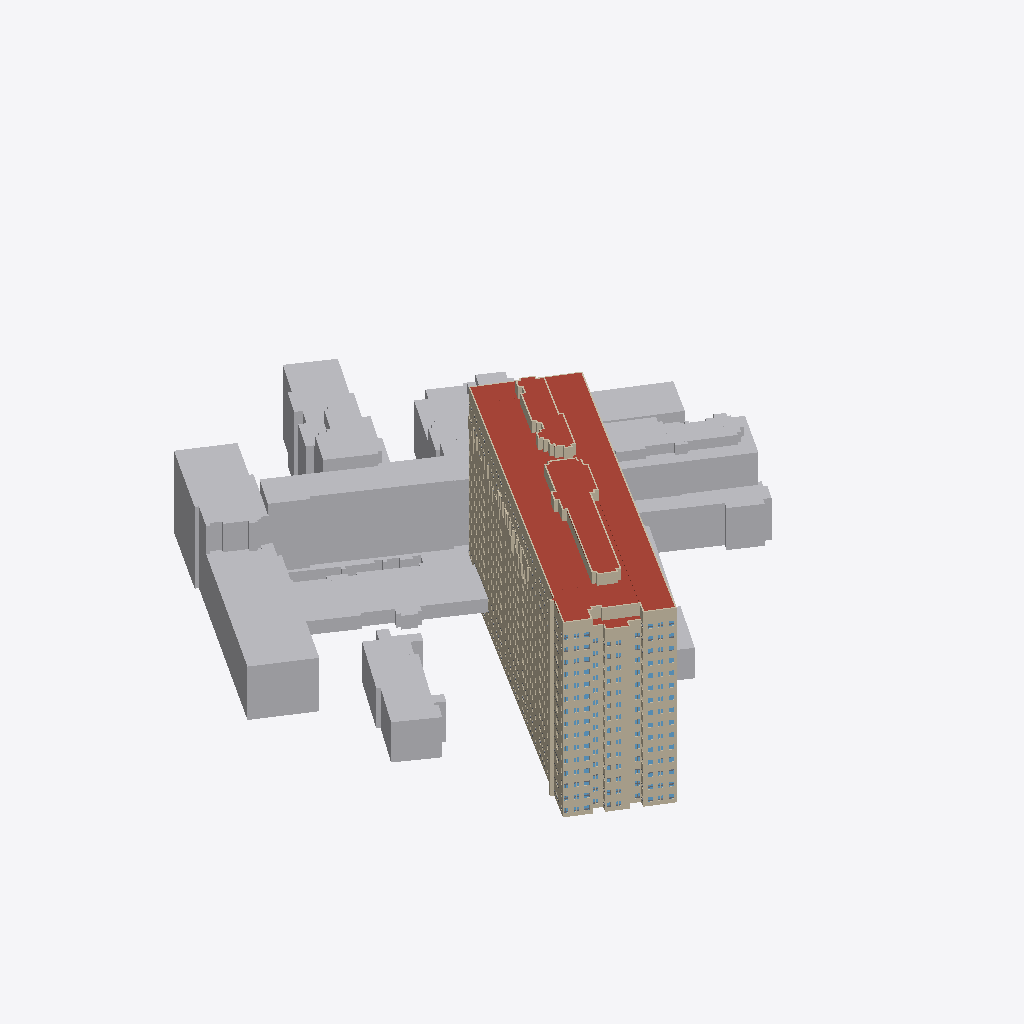
Isometric view of an IFC building model (IFC-SPF (STEP), schema IFC4, length unit metre), seen from the south-west, elements coloured by IFC class (only those large enough to see are counted): 181 walls (beige), 97 other elements (light grey), 46 roofs (red-brown).
Extent 150.1 m × 159.9 m × 58.4 m (x, y, z). Storeys (26): Hele bygget at 15.53 m; Hele bygget at 15.74 m; 1. etasje at 16.40 m; Hele bygget at 16.88 m; Hele bygget at 19.91 m; 2. etasje at 20.28 m; Hele bygget at 20.83 m; Hele bygget at 21.52 m; Hele bygget at 21.72 m; Hele bygget at 21.72 m; Hele bygget at 22.53 m; Hele bygget at 22.53 m; Hele bygget at 23.38 m; Hele bygget at 23.54 m; 3. etasje at 24.24 m; 4. etasje at 28.01 m. Elements (7171): 3121 IfcWall, 2932 IfcWindow, 945 IfcSlab, 173 IfcBuildingElementProxy.

HEADER;
FILE_DESCRIPTION(('ViewDefinition [CoordinationView]'),'2;1');
FILE_NAME('','2026-10-26T14:08:23',(''),(''),'IfcOpenShell 0.9.0post1+b5e509b','IfcOpenShell 0.9.0post1+b5e509b','');
FILE_SCHEMA(('IFC4'));
ENDSEC;
DATA;
#1=IFCPROJECT('3qlQOtdwXKARWQZVRVmIng',$,'Gamle Drammen sykehus',$,$,$,$,(#10),#5);
#14=IFCSITE('11mSKwwmDRxADERW87AjM$',$,'Dronninggata 28, Drammen',$,$,#23,$,$,$,$,$,$,$,$);
#24=IFCBUILDING('2AY4HH5zXILxWtK6cOPr5b',$,'Sentralblokka',$,$,#33,$,$,$,$,$,$);
#210724=IFCBUILDING('23wENKJG9UFQfrQ2USF1oL',$,'Sentralblokka, sidebygg',$,$,#210732,$,$,$,$,$,$);
#211192=IFCBUILDING('3e3lFEUcDRmRGPnfUc9i43',$,'Kirurgisk poliklinikk',$,$,#211200,$,$,$,$,$,$);
#211687=IFCBUILDING('37Slr3DInVPxizlYc_hA$a',$,'Midtfløy',$,$,#211695,$,$,$,$,$,$);
#211794=IFCBUILDING('0m2bEkoaXGXR16f4hvaJ6u',$,'Vestfløy',$,$,#211802,$,$,$,$,$,$);
#212160=IFCBUILDING('28MlKPf_zOG8yuEF3ZNeGZ',$,'Venstre nordfløy',$,$,#212168,$,$,$,$,$,$);
#212784=IFCBUILDING('2AlfJ$YOHQSPeDdikCXcO_',$,'MR-bygget',$,$,#212792,$,$,$,$,$,$);
#212940=IFCBUILDING('3XsQay189QWgUdBkDrX$1o',$,'Østre nordfløy',$,$,#212948,$,$,$,$,$,$);
#213617=IFCBUILDING('11spOmNNvT1xpC4awzNkXy',$,'Østfløy',$,$,#213625,$,$,$,$,$,$);
#214816=IFCBUILDING('1B2Z1muyDJevztNhBw2sc2',$,'Bygg ved Dronninggata (fyrhus/tøysentral?)',$,$,#214824,$,$,$,$,$,$);
#215076=IFCBUILDING('2k0MES9JfPUOljnrP$F6XQ',$,'Trappehus nordøst',$,$,#215084,$,$,$,$,$,$);
#215388=IFCBUILDING('0bXRmDvrDN$vAPHya1sxFX',$,'Operasjonsmodulen',$,$,#215396,$,$,$,$,$,$);
#215442=IFCBUILDING('0jJBs7EMTM6hr2QPlWlKqR',$,'Bod ved Tybrings gate',$,$,#215450,$,$,$,$,$,$);
#43=IFCBUILDINGSTOREY('1GQ$BtDF9O9foZzcGq3$qG',$,'1. etasje',$,$,#159,$,$,$,16.4);
#47=IFCBUILDINGSTOREY('1ORGupwSnRFAgx6ToKGKH7',$,'2. etasje',$,$,#164,$,$,$,20.28);
#51=IFCBUILDINGSTOREY('2iWvZ3U2nI7OS_IBiNOb1v',$,'3. etasje',$,$,#169,$,$,$,24.24);
#55=IFCBUILDINGSTOREY('383C6OvDHSowmHeblCRBZ9',$,'4. etasje',$,$,#109,$,$,$,28.01);
#59=IFCBUILDINGSTOREY('21Z0yr6xTHVAHe9W7zuOlO',$,'5. etasje',$,$,#119,$,$,$,31.77);
#63=IFCBUILDINGSTOREY('2g0$CHVizJmRmJxpUaZS18',$,'6. etasje',$,$,#134,$,$,$,35.53);
#67=IFCBUILDINGSTOREY('09S5_T59PGluRV04cOME_q',$,'7. etasje',$,$,#144,$,$,$,39.3);
#71=IFCBUILDINGSTOREY('3JO4V7VGzNmumFtMJiTkuk',$,'8. etasje',$,$,#149,$,$,$,43.06);
#75=IFCBUILDINGSTOREY('2X0Zrcet9Pme3GrQ7PmtX8',$,'9. etasje',$,$,#104,$,$,$,46.82);
#79=IFCBUILDINGSTOREY('2RigykoybKOh2L26lxGQle',$,'10. etasje',$,$,#154,$,$,$,50.58);
#83=IFCBUILDINGSTOREY('0ybGbB5FvQPfFTnuX$ij3D',$,'11. etasje',$,$,#129,$,$,$,54.35);
#87=IFCBUILDINGSTOREY('2j38UG_d9GjQYckhCAbDvG',$,'12. etasje',$,$,#114,$,$,$,58.11);
#91=IFCBUILDINGSTOREY('3eGiP88HzIiwr9Cmbj3EdX',$,'13. etasje',$,$,#124,$,$,$,61.87);
#95=IFCBUILDINGSTOREY('2HiwQfaxfPp8HoJ3FWf0gR',$,'14. etasje',$,$,#139,$,$,$,65.64);
#210739=IFCBUILDINGSTOREY('2v_qzoF5LJrwzsJm_x2auZ',$,'Hele bygget',$,$,#210748,$,$,$,15.53);
#211208=IFCBUILDINGSTOREY('3dl$dQmvPMgO8GIkDmB9xf',$,'Hele bygget',$,$,#211217,$,$,$,19.91);
#211705=IFCBUILDINGSTOREY('2Mi9wV7yrUhh9Htx8uNaMr',$,'Hele bygget',$,$,#211714,$,$,$,20.83);
#211811=IFCBUILDINGSTOREY('1Zn9bgy95L7galoPwp_FZQ',$,'Hele bygget',$,$,#211820,$,$,$,16.88);
#212175=IFCBUILDINGSTOREY('0gN8gkFB9OoRYigFQ2KfKz',$,'Hele bygget',$,$,#212184,$,$,$,22.53);
#212799=IFCBUILDINGSTOREY('12_95M3EHOJAB$ZSUXe0tA',$,'Hele bygget',$,$,#212808,$,$,$,22.53);
#212956=IFCBUILDINGSTOREY('2ePazduCfUtQU0vnbaBtfP',$,'Hele bygget',$,$,#212965,$,$,$,21.52);
#213635=IFCBUILDINGSTOREY('36fOTLUEzK9RsR9PDuCVxP',$,'Hele bygget',$,$,#213644,$,$,$,21.72);
#214831=IFCBUILDINGSTOREY('2H8TCMjg1VcR9G0IESHIXI',$,'Hele bygget',$,$,#214840,$,$,$,15.74);
#215091=IFCBUILDINGSTOREY('31ohnJj3DL9PJysr6jT4Ml',$,'Hele bygget',$,$,#215100,$,$,$,23.54);
#215405=IFCBUILDINGSTOREY('1HxqtZzZPRQh_zPaQPTWfI',$,'Hele bygget',$,$,#215414,$,$,$,21.72);
#215456=IFCBUILDINGSTOREY('0Ta5Y3ssHQIP5p2EHNFMFn',$,'Hele bygget',$,$,#215465,$,$,$,23.38);
#211821=IFCBUILDINGELEMENTPROXY('0rLPsh$gDT3emBJ93fpK0b',$,'Blokk (skal rives)',$,'TO BE DEMOLISHED',#212119,#211836,$,.NOTDEFINED.);
#211736=IFCBUILDINGELEMENTPROXY('1nD4MS4xjI9uiYbs6JQfzZ',$,'Blokk (skal rives)',$,'TO BE DEMOLISHED',#211788,#211751,$,.NOTDEFINED.);
#211218=IFCBUILDINGELEMENTPROXY('0sLUDpwgfViwCRL6bikwXu',$,'Blokk (skal rives)',$,'TO BE DEMOLISHED',#211656,#211233,$,.NOTDEFINED.);
#7514=IFCSLAB('3NJr94PWrP_hLArSOpIGKb',$,'Tak',$,$,#210058,#7529,$,.ROOF.);
#211715=IFCBUILDINGELEMENTPROXY('3LoWV1edvTw8d3TcY94uDS',$,'Blokk (skal rives)',$,'TO BE DEMOLISHED',#211793,#211730,$,.NOTDEFINED.);
#210917=IFCBUILDINGELEMENTPROXY('1PS$vWhpjHmgmRkGubr5eF',$,'Blokk (skal rives)',$,'TO BE DEMOLISHED',#211181,#210932,$,.NOTDEFINED.);
#211968=IFCBUILDINGELEMENTPROXY('0dqBAy3_HUmewCnICUsMCa',$,'Blokk (skal rives)',$,'TO BE DEMOLISHED',#212149,#211983,$,.NOTDEFINED.);
#211989=IFCBUILDINGELEMENTPROXY('0SomcZ9ozSbf0irAv1dfKA',$,'Blokk (skal rives)',$,'TO BE DEMOLISHED',#212129,#212004,$,.NOTDEFINED.);
#215415=IFCBUILDINGELEMENTPROXY('0R8Ojg4WfKnuvZ2MlculMW',$,'Blokk (skal rives)',$,'TO BE DEMOLISHED',#215441,#215430,$,.NOTDEFINED.);
#214883=IFCBUILDINGELEMENTPROXY('0ukpg1Cl5Sa9YkysRrCKCI',$,'Blokk (skal rives)',$,'TO BE DEMOLISHED',#215055,#214898,$,.NOTDEFINED.);
#16424=IFCSLAB('1RgfbaJebKVuD$_bHeIOcI',$,'Tak',$,$,#210463,#16439,$,.ROOF.);
#213855=IFCBUILDINGELEMENTPROXY('3QQB4z3BDOpR1Mn4KZR2mB',$,'Blokk (skal rives)',$,'TO BE DEMOLISHED',#214655,#213870,$,.NOTDEFINED.);
#211757=IFCBUILDINGELEMENTPROXY('3PHyqMJtHVsOtM17bMPqjW',$,'Blokk (skal rives)',$,'TO BE DEMOLISHED',#211783,#211772,$,.NOTDEFINED.);
#212311=IFCBUILDINGELEMENTPROXY('2qMAnPTBnRhhPnzjCtxQRP',$,'Blokk (skal rives)',$,'TO BE DEMOLISHED',#212778,#212326,$,.NOTDEFINED.);
#21374=IFCSLAB('1h0S6zaaHUGxtIMR2Bn5vz',$,'Tak',$,$,#210133,#21389,$,.ROOF.);
#214925=IFCBUILDINGELEMENTPROXY('2A3Y3HHujUZg0bguHtfkmA',$,'Blokk (skal rives)',$,'TO BE DEMOLISHED',#215065,#214940,$,.NOTDEFINED.);
#213750=IFCBUILDINGELEMENTPROXY('3xQg7Gf5XHWRzHmTsBFqtv',$,'Blokk (skal rives)',$,'TO BE DEMOLISHED',#214695,#213765,$,.NOTDEFINED.);
#210959=IFCBUILDINGELEMENTPROXY('3NkA9PsdbPyPmoeQfMVIos',$,'Blokk (skal rives)',$,'TO BE DEMOLISHED',#211121,#210974,$,.NOTDEFINED.);
#2442=IFCWALL('3FdmBjOOjP69AkTCuETA9x',$,'Yttervegg',$,$,#210153,#2457,$,.SOLIDWALL.);
#213197=IFCBUILDINGELEMENTPROXY('0bv5u3$WjPcfok$QMOkUxX',$,'Blokk (skal rives)',$,'TO BE DEMOLISHED',#213616,#213212,$,.NOTDEFINED.);
#212073=IFCBUILDINGELEMENTPROXY('0fatRmZzHVcPHXmZYZW0uf',$,'Blokk (skal rives)',$,'TO BE DEMOLISHED',#212099,#212088,$,.NOTDEFINED.);
#17414=IFCSLAB('1ntgxpGYDLhRBnn16mxHkt',$,'Tak',$,$,#210383,#17429,$,.ROOF.);
#212966=IFCBUILDINGELEMENTPROXY('16UDfjyCXMDOH$xo6TiNFV',$,'Blokk (skal rives)',$,'TO BE DEMOLISHED',#213521,#212981,$,.NOTDEFINED.);
#2298=IFCWALL('2ATPO5ehbPTRLU64_Qnj6c',$,'Yttervegg',$,$,#192339,#2313,$,.SOLIDWALL.);
#2330=IFCWALL('0qXQdqmWDLJfN3fJGmchiH',$,'Yttervegg',$,$,#195836,#2345,$,.SOLIDWALL.);
#214212=IFCBUILDINGELEMENTPROXY('2bXFysxsjK9fv9hqKFh9T9',$,'Blokk (skal rives)',$,'TO BE DEMOLISHED',#214605,#214227,$,.NOTDEFINED.);
#2362=IFCWALL('1swWA7GhXOxP3yytzx705i',$,'Yttervegg',$,$,#199273,#2377,$,.SOLIDWALL.);
#2266=IFCWALL('1P9OOo0mHS6OuyoJkgxCUA',$,'Yttervegg',$,$,#189037,#2281,$,.SOLIDWALL.);
#2346=IFCWALL('0iexEwaPHTsfQd_lft3qBL',$,'Yttervegg',$,$,#197542,#2361,$,.SOLIDWALL.);
#2282=IFCWALL('334bL14jTGOv9VdOwYNwyC',$,'Yttervegg',$,$,#190658,#2297,$,.SOLIDWALL.);
#2314=IFCWALL('2jNAO8pIjQZvuIPKvVIX4s',$,'Yttervegg',$,$,#194105,#2329,$,.SOLIDWALL.);
#210749=IFCBUILDINGELEMENTPROXY('2hhhXbDP1I_xRZ95Ncxrcs',$,'Blokk (skal rives)',$,'TO BE DEMOLISHED',#211166,#210764,$,.NOTDEFINED.);
#20054=IFCSLAB('16cMEUP5rOlvuRcYqMHAxf',$,'Tak',$,$,#210578,#20069,$,.ROOF.);
#18404=IFCSLAB('1xWNKhqWLMmx4XbdRLZ1F4',$,'Tak',$,$,#210328,#18419,$,.ROOF.);
#2378=IFCWALL('0tJ67bGGnPP92wd8e$_POP',$,'Yttervegg',$,$,#201094,#2393,$,.SOLIDWALL.);
#2426=IFCWALL('0TuMZ6yhHJ8fL7yTKcT5rh',$,'Yttervegg',$,$,#208577,#2441,$,.SOLIDWALL.);
#214191=IFCBUILDINGELEMENTPROXY('0OsCUf71rNHeK9b5qvxDPn',$,'Blokk (skal rives)',$,'TO BE DEMOLISHED',#214795,#214206,$,.NOTDEFINED.);
#211428=IFCBUILDINGELEMENTPROXY('0rIifbPavHgx7$usorAK4Y',$,'Blokk (skal rives)',$,'TO BE DEMOLISHED',#211611,#211443,$,.NOTDEFINED.);
#212010=IFCBUILDINGELEMENTPROXY('060iyPZyXPFQXhIWEJYQbz',$,'Blokk (skal rives)',$,'TO BE DEMOLISHED',#212104,#212025,$,.NOTDEFINED.);
#22364=IFCSLAB('3k1yyFUJfHLOvg9d3hY1a_',$,'Tak',$,$,#210068,#22379,$,.ROOF.);
#212500=IFCBUILDINGELEMENTPROXY('1BJHyJXmDSrh3_pkHJn91B',$,'Blokk (skal rives)',$,'TO BE DEMOLISHED',#212718,#212515,$,.NOTDEFINED.);
#211470=IFCBUILDINGELEMENTPROXY('0$RVKA24XSxAIagAKQH0oP',$,'Blokk (skal rives)',$,'TO BE DEMOLISHED',#211636,#211485,$,.NOTDEFINED.);
#2250=IFCWALL('2uXCGTX_LPLPezGjahlYka',$,'Yttervegg',$,$,#187416,#2265,$,.SOLIDWALL.);
#16094=IFCSLAB('0rebO8gn5JSQJG$GO2pxSV',$,'Tak',$,$,#209793,#16109,$,.ROOF.);
#212521=IFCBUILDINGELEMENTPROXY('15WRIyvR9VLQPTELBkWtg8',$,'Blokk (skal rives)',$,'TO BE DEMOLISHED',#212738,#212536,$,.NOTDEFINED.);
#2234=IFCWALL('175VAafvjNwOMPoSeJJGZi',$,'Yttervegg',$,$,#186380,#2249,$,.SOLIDWALL.);
#214841=IFCBUILDINGELEMENTPROXY('2pYVkQMrbQ$Aa8HTHZ_8Py',$,'Blokk (skal rives)',$,'TO BE DEMOLISHED',#215040,#214856,$,.NOTDEFINED.);
#211260=IFCBUILDINGELEMENTPROXY('2DkezM3cjJRvyxq1xSsJiL',$,'Blokk (skal rives)',$,'TO BE DEMOLISHED',#211686,#211275,$,.NOTDEFINED.);
#214946=IFCBUILDINGELEMENTPROXY('2MHe6ckJbTAvH4aERMl8CV',$,'Blokk (skal rives)',$,'TO BE DEMOLISHED',#215050,#214961,$,.NOTDEFINED.);
#212458=IFCBUILDINGELEMENTPROXY('3SYdWAIYfI7AmjmNxKMa$T',$,'Blokk (skal rives)',$,'TO BE DEMOLISHED',#212678,#212473,$,.NOTDEFINED.);
#215009=IFCBUILDINGELEMENTPROXY('2I9gQ1ZSPGTOZsuDDvK4Z9',$,'Blokk (skal rives)',$,'TO BE DEMOLISHED',#215045,#215024,$,.NOTDEFINED.);
#214170=IFCBUILDINGELEMENTPROXY('2nKsYbK7DSq9LHZ6zhXD3h',$,'Blokk (skal rives)',$,'TO BE DEMOLISHED',#214755,#214185,$,.NOTDEFINED.);
#212353=IFCBUILDINGELEMENTPROXY('2EEc3KuM1MZv9u9mEp07CJ',$,'Blokk (skal rives)',$,'TO BE DEMOLISHED',#212703,#212368,$,.NOTDEFINED.);
#212395=IFCBUILDINGELEMENTPROXY('1TGrD_Ia1NJ8oDSs1NOI6f',$,'Blokk (skal rives)',$,'TO BE DEMOLISHED',#212743,#212410,$,.NOTDEFINED.);
#212542=IFCBUILDINGELEMENTPROXY('1$LrMRLgrOSxsZWFxlqA4z',$,'Blokk (skal rives)',$,'TO BE DEMOLISHED',#212753,#212557,$,.NOTDEFINED.);
#211281=IFCBUILDINGELEMENTPROXY('17MZgH_ETNh9VGEApU5p6Q',$,'Blokk (skal rives)',$,'TO BE DEMOLISHED',#211651,#211296,$,.NOTDEFINED.);
#21044=IFCSLAB('3LYKpArtjUJOPIGHdhMBZv',$,'Tak',$,$,#210498,#21059,$,.ROOF.);
#213113=IFCBUILDINGELEMENTPROXY('33yV8us1LIze3qWR4vA46k',$,'Blokk (skal rives)',$,'TO BE DEMOLISHED',#213536,#213128,$,.NOTDEFINED.);
#212987=IFCBUILDINGELEMENTPROXY('2gjOSCd0PQ4xodIHIXMKAg',$,'Blokk (skal rives)',$,'TO BE DEMOLISHED',#213541,#213002,$,.NOTDEFINED.);
#10484=IFCSLAB('3BMImb3ffKwf5quo_MA3rd',$,'Tak',$,$,#209833,#10499,$,.ROOF.);
#213645=IFCBUILDINGELEMENTPROXY('1lwYX7Nv1UFOGLGWiu_LZ4',$,'Blokk (skal rives)',$,'TO BE DEMOLISHED',#214735,#213660,$,.NOTDEFINED.);
#211905=IFCBUILDINGELEMENTPROXY('29rlrIvHDMC91NvxnFA3eb',$,'Blokk (skal rives)',$,'TO BE DEMOLISHED',#212154,#211920,$,.NOTDEFINED.);
#3898=IFCWALL('3D9mUSgjjOGuADKbK8dGFc',$,'Yttervegg',$,$,#209968,#3913,$,.SOLIDWALL.);
#214862=IFCBUILDINGELEMENTPROXY('1r2u661cXJ3QoI3q$HskZd',$,'Blokk (skal rives)',$,'TO BE DEMOLISHED',#215070,#214877,$,.NOTDEFINED.);
#2410=IFCWALL('1_9Pd5AQjMcxtY82Noy0pF',$,'Yttervegg',$,$,#206741,#2425,$,.SOLIDWALL.);
#2922=IFCWALL('1FxteY36HS8hnq0CCLAvGH',$,'Yttervegg',$,$,#210088,#2937,$,.SOLIDWALL.);
#212605=IFCBUILDINGELEMENTPROXY('0s_8gxYZvLkAIzf4NKFvNk',$,'Blokk (skal rives)',$,'TO BE DEMOLISHED',#212693,#212620,$,.NOTDEFINED.);
#7844=IFCSLAB('22gm1gdhfSaR6ZYykKkVlG',$,'Tak',$,$,#209653,#7859,$,.ROOF.);
#2394=IFCWALL('0emEyn$pvNsPgf0NlIV$g9',$,'Yttervegg',$,$,#205005,#2409,$,.SOLIDWALL.);
#394=IFCWALL('2zmqWlS5LLTOuv0c3ykwAa',$,'Yttervegg',$,$,#210148,#409,$,.SOLIDWALL.);
#3402=IFCWALL('3XKsqqDufLxvDeV5DFv3rp',$,'Yttervegg',$,$,#210013,#3417,$,.SOLIDWALL.);
#11804=IFCSLAB('08wwWqzFnIKPgHSZpPisC9',$,'Tak',$,$,#210448,#11819,$,.ROOF.);
#215122=IFCBUILDINGELEMENTPROXY('3xJuKZfI5PNvwga3brrfOd',$,'Blokk (skal rives)',$,'TO BE DEMOLISHED',#215347,#215137,$,.NOTDEFINED.);
#18074=IFCSLAB('3WeejT9arT3RDn15Np1qRJ',$,'Tak',$,$,#209648,#18089,$,.ROOF.);
#214149=IFCBUILDINGELEMENTPROXY('0YSJC$OS9O0ukoGFis8Al1',$,'Blokk (skal rives)',$,'TO BE DEMOLISHED',#214715,#214164,$,.NOTDEFINED.);
#2842=IFCWALL('0zDEEdELLSF92vXy4ZwQKD',$,'Yttervegg',$,$,#199098,#2857,$,.SOLIDWALL.);
#2762=IFCWALL('3IxXmeQNbR68iPv6ncMsm3',$,'Yttervegg',$,$,#190513,#2777,$,.SOLIDWALL.);
#2778=IFCWALL('2cJYBUiKDQg9f5IRANis7q',$,'Yttervegg',$,$,#192159,#2793,$,.SOLIDWALL.);
#2794=IFCWALL('37ZDK1wNzK1evNWas0qD67',$,'Yttervegg',$,$,#193900,#2809,$,.SOLIDWALL.);
#2810=IFCWALL('0bjFMDm$zRKhvyAoajH7d_',$,'Yttervegg',$,$,#195606,#2825,$,.SOLIDWALL.);
#214359=IFCBUILDINGELEMENTPROXY('3pZdFkyyLR3QdJZyeZgBiN',$,'Blokk (skal rives)',$,'TO BE DEMOLISHED',#214635,#214374,$,.NOTDEFINED.);
#2218=IFCWALL('1oM3oQ38vSchlcxC4t5tKA',$,'Yttervegg',$,$,#185805,#2233,$,.SOLIDWALL.);
#2826=IFCWALL('2C2YEqcpDV5Bb799lwKvxp',$,'Yttervegg',$,$,#197347,#2841,$,.SOLIDWALL.);
#2730=IFCWALL('1Y$W5RpKXMlvN8RxQIWsuK',$,'Yttervegg',$,$,#187281,#2745,$,.SOLIDWALL.);
#2858=IFCWALL('3zDbqOSJ5VChvhUqNzzCv9',$,'Yttervegg',$,$,#200869,#2873,$,.SOLIDWALL.);
#2746=IFCWALL('2qtJyblQPMX9tdSAF9d6p$',$,'Yttervegg',$,$,#188902,#2761,$,.SOLIDWALL.);
#2714=IFCWALL('0apCh6AdrOqRDKnIjpemVN',$,'Yttervegg',$,$,#183535,#2729,$,.SOLIDWALL.);
#2874=IFCWALL('0_636nl1LLyRDusFj_1JYD',$,'Yttervegg',$,$,#202425,#2889,$,.SOLIDWALL.);
#2906=IFCWALL('0hALeKsuDOH8BvfV1_3qd5',$,'Yttervegg',$,$,#208327,#2921,$,.SOLIDWALL.);
#2890=IFCWALL('0baZCDC5DUwh6PwTwn3TRc',$,'Yttervegg',$,$,#206466,#2905,$,.SOLIDWALL.);
#1578=IFCWALL('3ltZhhQw5Lrh9V1POzmndI',$,'Yttervegg',$,$,#210473,#1593,$,.SOLIDWALL.);
#213344=IFCBUILDINGELEMENTPROXY('1hq4YHOuTMd84$Et5V__r8',$,'Blokk (skal rives)',$,'TO BE DEMOLISHED',#213506,#213359,$,.NOTDEFINED.);
#215290=IFCBUILDINGELEMENTPROXY('0D0rx5st5RgeinDXzOtslv',$,'Blokk (skal rives)',$,'TO BE DEMOLISHED',#215352,#215305,$,.NOTDEFINED.);
#13454=IFCSLAB('04GIIFlO9GZO_tcYD9JHyJ',$,'Tak',$,$,#210003,#13469,$,.ROOF.);
#211323=IFCBUILDINGELEMENTPROXY('2PfTRjPgfJMO8REg41lF7W',$,'Blokk (skal rives)',$,'TO BE DEMOLISHED',#211681,#211338,$,.NOTDEFINED.);
#15434=IFCSLAB('221uLvZnzNqBTFWZnbaTHG',$,'Tak',$,$,#210563,#15449,$,.ROOF.);
#212269=IFCBUILDINGELEMENTPROXY('1Z7t$DxcXI7xauP2a9dDk8',$,'Blokk (skal rives)',$,'TO BE DEMOLISHED',#212748,#212284,$,.NOTDEFINED.);
#3290=IFCWALL('3S8rA5vmPJZgucw6bAOwp9',$,'Yttervegg',$,$,#195506,#3305,$,.SOLIDWALL.);
#3338=IFCWALL('0coG2t2TbLKBYKbGYmkQFt',$,'Yttervegg',$,$,#200784,#3353,$,.SOLIDWALL.);
#3242=IFCWALL('1Ec8eKwXfRdREDPHaUGFIh',$,'Yttervegg',$,$,#190423,#3257,$,.SOLIDWALL.);
#3274=IFCWALL('1Dw6k33yfVtubxodvpU6KR',$,'Yttervegg',$,$,#193795,#3289,$,.SOLIDWALL.);
#3258=IFCWALL('3ubyzt9KfVyxGoDM4anyWf',$,'Yttervegg',$,$,#192079,#3273,$,.SOLIDWALL.);
#3322=IFCWALL('3gNqJ$dkfHuwUjG4URK2KQ',$,'Yttervegg',$,$,#199013,#3337,$,.SOLIDWALL.);
#3306=IFCWALL('3UGKl3s_PMFf0C4QYWdvTe',$,'Yttervegg',$,$,#197257,#3321,$,.SOLIDWALL.);
#14114=IFCSLAB('3RWoxD8f5Gefg0vMBTvCPi',$,'Tak',$,$,#209933,#14129,$,.ROOF.);
#212031=IFCBUILDINGELEMENTPROXY('00kvXgLJXLdxyk8YSWUz7t',$,'Blokk (skal rives)',$,'TO BE DEMOLISHED',#212144,#212046,$,.NOTDEFINED.);
#3210=IFCWALL('2WGsDwJsvR89C0q$eTjDP$',$,'Yttervegg',$,$,#188756,#3225,$,.SOLIDWALL.);
#3226=IFCWALL('2Db5wPMe1HDfD2UEfpvw3P',$,'Yttervegg',$,$,#188822,#3241,$,.SOLIDWALL.);
#3194=IFCWALL('3a6$lpOL5R7gHPu_Xa$X3A',$,'Yttervegg',$,$,#184180,#3209,$,.SOLIDWALL.);
#3354=IFCWALL('2F9D0woB5JlhWSe9bbkMSI',$,'Yttervegg',$,$,#203010,#3369,$,.SOLIDWALL.);
#3370=IFCWALL('1p8$P2OGDPmwWge$pOFBde',$,'Yttervegg',$,$,#206356,#3385,$,.SOLIDWALL.);
#3386=IFCWALL('3w2HKmW8bQWBb7pT_tch3J',$,'Yttervegg',$,$,#208252,#3401,$,.SOLIDWALL.);
#3146=IFCWALL('0Ec3ptDXzSKx3NbVWj3vAv',$,'Yttervegg',$,$,#209307,#3161,$,.SOLIDWALL.);
#3018=IFCWALL('05KHPaBGrJuBqHwWr1jPGI',$,'Yttervegg',$,$,#192934,#3033,$,.SOLIDWALL.);
#3002=IFCWALL('2n$iLOgFvIcPMcweFwmRcK',$,'Yttervegg',$,$,#191248,#3017,$,.SOLIDWALL.);
#3050=IFCWALL('2p2vJW_eHToBkyVuaSfDYl',$,'Yttervegg',$,$,#196501,#3065,$,.SOLIDWALL.);
#3082=IFCWALL('1P0fa8XnfL2ONOTFMb0Wy9',$,'Yttervegg',$,$,#200003,#3097,$,.SOLIDWALL.);
#2970=IFCWALL('3_5yViMb5O1eRG6XG9keo3',$,'Yttervegg',$,$,#188061,#2985,$,.SOLIDWALL.);
#3034=IFCWALL('2C$MEQXtPJER4B4RTBGZ0Q',$,'Yttervegg',$,$,#194725,#3049,$,.SOLIDWALL.);
#3098=IFCWALL('3s3r37tM5IIuwwfWwm2P$b',$,'Yttervegg',$,$,#201779,#3113,$,.SOLIDWALL.);
#3066=IFCWALL('2pMyPkgfjLEB9Y9I8NU_Iu',$,'Yttervegg',$,$,#198262,#3081,$,.SOLIDWALL.);
#2986=IFCWALL('1ZtEKI4FvRRBFyLb$tYjH3',$,'Yttervegg',$,$,#189642,#3001,$,.SOLIDWALL.);
#2954=IFCWALL('3nmnJPnU9JnPQu6jG_Ltts',$,'Yttervegg',$,$,#183845,#2969,$,.SOLIDWALL.);
#211386=IFCBUILDINGELEMENTPROXY('3Xc0DALxjV9Rm7oSneR7Ko',$,'Blokk (skal rives)',$,'TO BE DEMOLISHED',#211676,#211401,$,.NOTDEFINED.);
#212416=IFCBUILDINGELEMENTPROXY('3jwrEbOyHRhviFpta$KDO_',$,'Blokk (skal rives)',$,'TO BE DEMOLISHED',#212758,#212431,$,.NOTDEFINED.);
#3114=IFCWALL('32DYxvM_vGdB6bIBPAHLS8',$,'Yttervegg',$,$,#202690,#3129,$,.SOLIDWALL.);
#3130=IFCWALL('0y6qRyzgbMtBZLpj_WPxPK',$,'Yttervegg',$,$,#207461,#3145,$,.SOLIDWALL.);
#214338=IFCBUILDINGELEMENTPROXY('1KPOvz0TrOtPfGtjo1L$g4',$,'Blokk (skal rives)',$,'TO BE DEMOLISHED',#214600,#214353,$,.NOTDEFINED.);
#211365=IFCBUILDINGELEMENTPROXY('3KuIRi4vrTnhHDdu6OJv2w',$,'Blokk (skal rives)',$,'TO BE DEMOLISHED',#211616,#211380,$,.NOTDEFINED.);
#4426=IFCWALL('31a63e86jL_xRhXthmmaa4',$,'Yttervegg',$,$,#210023,#4441,$,.SOLIDWALL.);
#13124=IFCSLAB('2zUXJXAqHLOgoK6jZ6SXdz',$,'Tak',$,$,#209998,#13139,$,.ROOF.);
#19064=IFCSLAB('28ovTAX_rLlBalKplRCHN4',$,'Tak',$,$,#210658,#19079,$,.ROOF.);
#19394=IFCSLAB('0bS2wINcHM49Q$nuB5wMu6',$,'Tak',$,$,#210273,#19409,$,.ROOF.);
#213176=IFCBUILDINGELEMENTPROXY('1zdjG$ILPJbeu5fmxOrqX9',$,'Blokk (skal rives)',$,'TO BE DEMOLISHED',#213596,#213191,$,.NOTDEFINED.);
#213708=IFCBUILDINGELEMENTPROXY('1osVAlX3fS3xZieIbVz4o5',$,'Blokk (skal rives)',$,'TO BE DEMOLISHED',#214625,#213723,$,.NOTDEFINED.);
#213323=IFCBUILDINGELEMENTPROXY('2jwEaqvHnSpwARDXXG7CS4',$,'Blokk (skal rives)',$,'TO BE DEMOLISHED',#213611,#213338,$,.NOTDEFINED.);
ENDSEC;
